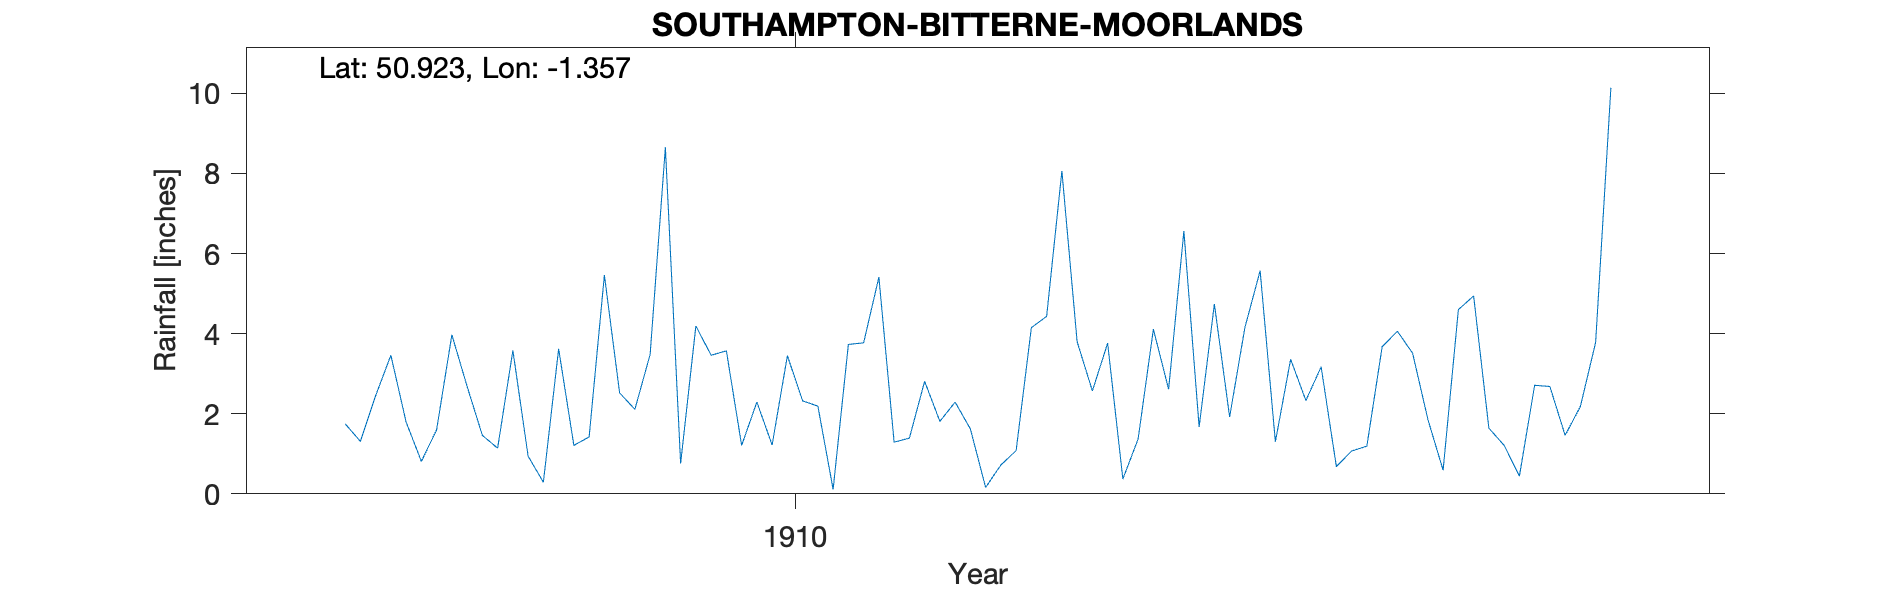

Values plotted in this chart, from the file beside it:
SOUTHAMPTON-BITTERNE-MOORLANDS, , , , , , , , , , , , , , , , , , , , 
Grid ref, SU453139, Long, -1.357, Lat, 50.92, Elevation, 200, ft, , , , , , , , , , , , 
Station no, RR8945, , , , , , , , , , , , , , , , , , , 
, 1900, 1901, 1902, 1903, 1904, 1905, 1906, 1907, 1908, 1909, 1910, 1911, 1912, 1913, 1914, 1915, 1916, 1917, 1918, 1919
January, , , , , , , , , 1.75, 0.94, 3.46, 1.29, 3.8, 5.57, 0.59, , , , , 
February, , , , , , , , , 1.31, 0.29, 3.57, 1.39, 2.57, 1.3, 4.6, , , , , 
March, , , , , , , , , 2.45, 3.62, 1.21, 2.81, 3.76, 3.36, 4.94, , , , , 
April, , , , , , , , , 3.46, 1.21, 2.29, 1.81, 0.37, 2.33, 1.64, , , , , 
May, , , , , , , , , 1.79, 1.42, 1.22, 2.29, 1.37, 3.17, 1.21, , , , , 
June, , , , , , , , , 0.81, 5.46, 3.45, 1.62, 4.11, 0.68, 0.44, , , , , 
July, , , , , , , , , 1.6, 2.52, 2.32, 0.16, 2.61, 1.07, 2.71, , , , , 
August, , , , , , , , , 3.97, 2.11, 2.19, 0.72, 6.56, 1.19, 2.68, , , , , 
September, , , , , , , , , 2.68, 3.48, 0.11, 1.08, 1.67, 3.67, 1.46, , , , , 
October, , , , , , , , , 1.46, 8.65, 3.73, 4.15, 4.74, 4.06, 2.18, , , , , 
November, , , , , , , , , 1.14, 0.76, 3.77, 4.43, 1.92, 3.51, 3.78, , , , , 
December, , , , , , , , , 3.58, 4.19, 5.41, 8.06, 4.15, 1.86, 10.14, , , , , 
Total, , , , , , , , , 26, 34.65, 32.73, 29.81, 37.63, 31.77, 36.37, , , , , 
